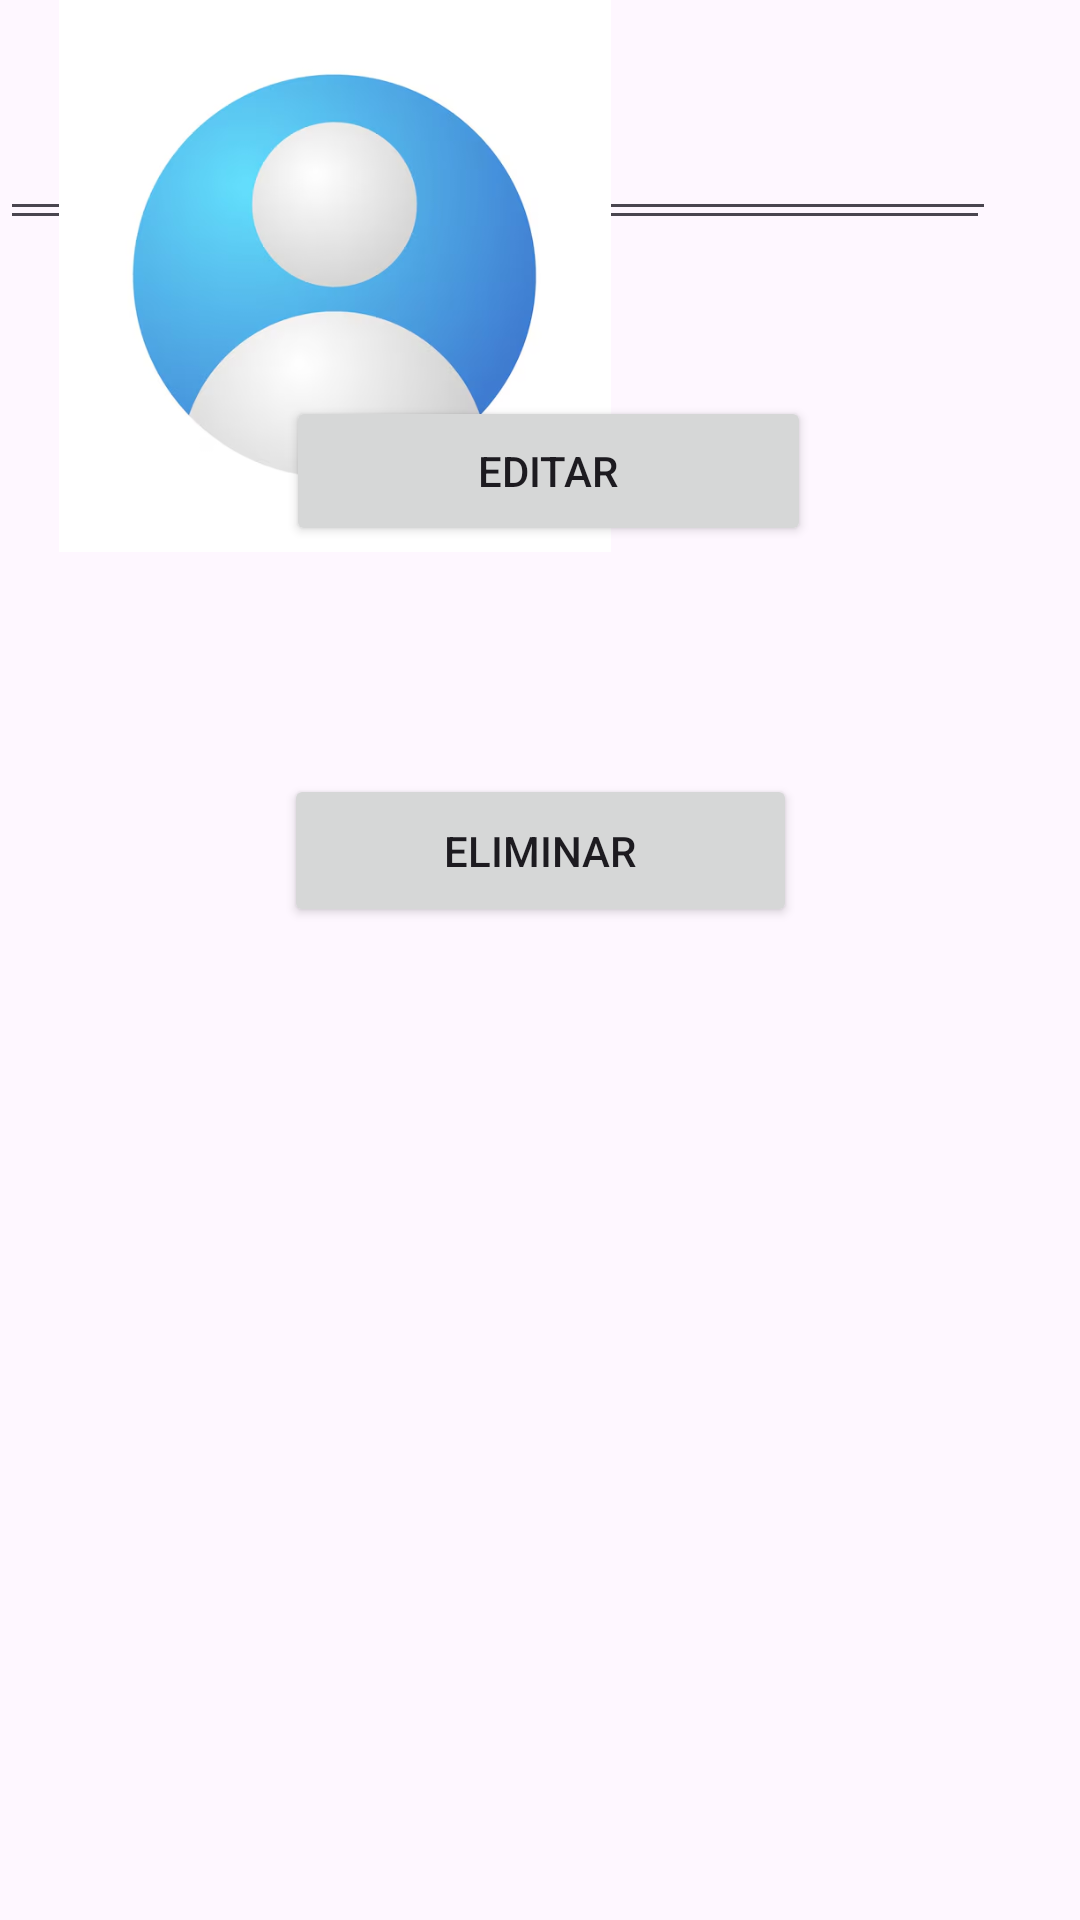

Write the Android layout XML for this screen, with the resource values it uses.
<!-- AndroidManifest.xml: application theme Theme.Basic_Authentication -->
<!-- res/layout/activity_edit.xml -->
<?xml version="1.0" encoding="utf-8"?>
<androidx.constraintlayout.widget.ConstraintLayout xmlns:android="http://schemas.android.com/apk/res/android"
    xmlns:app="http://schemas.android.com/apk/res-auto"
    xmlns:tools="http://schemas.android.com/tools"
    android:layout_width="match_parent"
    android:layout_height="match_parent">

    <Button
        android:id="@+id/btnEliminar"
        android:layout_width="171dp"
        android:layout_height="51dp"
        android:layout_marginTop="76dp"
        android:text="ELIMINAR"
        app:layout_constraintBottom_toBottomOf="parent"
        app:layout_constraintEnd_toEndOf="parent"
        app:layout_constraintStart_toStartOf="parent"
        app:layout_constraintTop_toBottomOf="@+id/btnEditar2"
        app:layout_constraintVertical_bias="0.0" />

    <Button
        android:id="@+id/btnEditar2"
        android:layout_width="175dp"
        android:layout_height="50dp"
        android:layout_marginTop="52dp"
        android:text="EDITAR"
        app:layout_constraintEnd_toEndOf="parent"
        app:layout_constraintHorizontal_bias="0.516"
        app:layout_constraintStart_toStartOf="parent"
        app:layout_constraintTop_toBottomOf="@+id/txtEditarContra" />

    <EditText
        android:id="@+id/txtEditCorreo"
        android:layout_width="332dp"
        android:layout_height="77dp"
        android:ems="10"
        android:inputType="text"
        tools:layout_editor_absoluteX="27dp"
        tools:layout_editor_absoluteY="223dp" />

    <EditText
        android:id="@+id/txtEditarContra"
        android:layout_width="330dp"
        android:layout_height="80dp"
        android:ems="10"
        android:inputType="textPassword"
        tools:layout_editor_absoluteX="29dp"
        tools:layout_editor_absoluteY="325dp" />

    <ImageView
        android:id="@+id/imageView2"
        android:layout_width="223dp"
        android:layout_height="184dp"
        app:srcCompat="@mipmap/img"
        tools:layout_editor_absoluteX="94dp"
        tools:layout_editor_absoluteY="-3dp" />
</androidx.constraintlayout.widget.ConstraintLayout>
<!-- resources referenced by this layout -->
<resources>
  <!-- mipmap img: png bitmap (mipmap-xhdpi, 88652 bytes) -->
  <style name="Theme.Basic_Authentication" parent="Base.Theme.Basic_Authentication" />
  <style name="Base.Theme.Basic_Authentication" parent="Theme.Material3.DayNight.NoActionBar">
          
          
      </style>
</resources>
